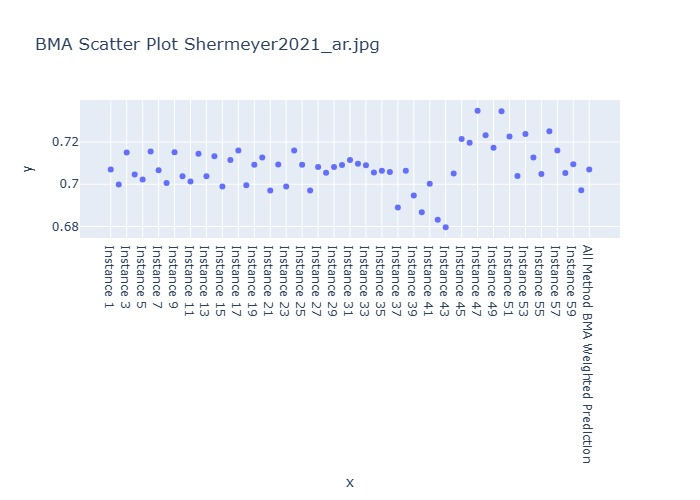

Data behind this chart, as committed beside it:
Instance, BMA Weighted Prediction
Instance 1, 0.707
Instance 2, 0.6999
Instance 3, 0.715
Instance 4, 0.7046
Instance 5, 0.7022
Instance 6, 0.7155
Instance 7, 0.7066
Instance 8, 0.7006
Instance 9, 0.7152
Instance 10, 0.7038
Instance 11, 0.7013
Instance 12, 0.7145
Instance 13, 0.7038
Instance 14, 0.7133
Instance 15, 0.699
Instance 16, 0.7114
Instance 17, 0.716
Instance 18, 0.6996
Instance 19, 0.7092
Instance 20, 0.7126
Instance 21, 0.6971
Instance 22, 0.7093
Instance 23, 0.699
Instance 24, 0.716
Instance 25, 0.7092
Instance 26, 0.6971
Instance 27, 0.7082
Instance 28, 0.7054
Instance 29, 0.7082
Instance 30, 0.7091
Instance 31, 0.7115
Instance 32, 0.7097
Instance 33, 0.709
Instance 34, 0.7056
Instance 35, 0.7064
Instance 36, 0.7058
Instance 37, 0.6889
Instance 38, 0.7064
Instance 39, 0.6947
Instance 40, 0.6868
Instance 41, 0.7002
Instance 42, 0.6832
Instance 43, 0.6796
Instance 44, 0.705
Instance 45, 0.7215
Instance 46, 0.7196
Instance 47, 0.7348
Instance 48, 0.7232
Instance 49, 0.7172
Instance 50, 0.7345
Instance 51, 0.7226
Instance 52, 0.7039
Instance 53, 0.7238
Instance 54, 0.7126
Instance 55, 0.7049
Instance 56, 0.725
Instance 57, 0.7159
Instance 58, 0.7053
Instance 59, 0.7095
Instance 60, 0.6972
... 1 more rows
